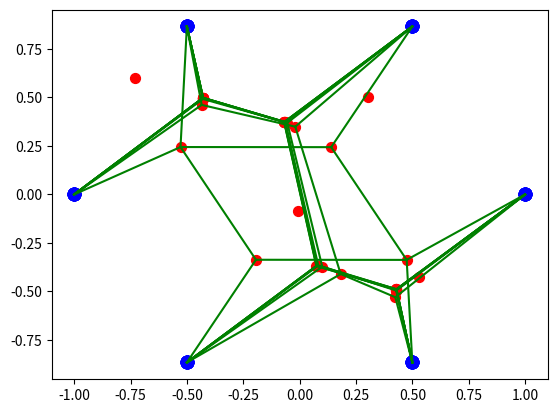

This chart was generated by the following Python code:
from random import seed
import matplotlib.pyplot as plt
from random import random, shuffle
import numpy as np
from math import acos, sqrt



#Fonction permettant de créer (t-2 arêtes, t étant le nombre de terminaux) et de les placer dans l'espace delimités par les terminaux
def create_abeille(T):
    bees = []
    min_x = min([i[0] for i in T])
    max_x = max([i[0] for i in T])
    min_y = min([i[1] for i in T])
    max_y = max([i[1] for i in T])
    for i in range(len(T)-2):
        bees.append([min_x + random()*(max_x-min_x), min_y + random()*(max_y-min_y)])
    return bees


#Fonction affichage permettant d'afficher les terminaux, les abeilles et les liaisons entre abeilles et terminaux
def affichage(bees, T, links):
    plt.scatter([i[0] for i in bees], [i[1] for i in bees], s = 50, c = 'red')
    plt.scatter([i[0] for i in T], [i[1] for i in T], s = 80, c = 'blue')
    for idx, lien in enumerate(links):
        X0 = bees[idx]
        for X1 in lien:
            if X1 in T or X1 in bees :
                plt.plot([X0[0], X1[0]], [X0[1], X1[1]], c='green')
    plt.show()



#calcul de la distance euclidienne entre 2 points
def distance(P1,P2):
    return np.sqrt((P1[0]-P2[0])*(P1[0]-P2[0])+(P1[1]-P2[1])*(P1[1]-P2[1]))


#Fonction déplacement - définir une nouvelle position pour l'abeille
def deplacement(bee, proche):
    bee = [sum([i[0] for i in proche])/3.0, sum([i[1] for i in proche])/3.0]
    return bee



# 2 fonction afin de définir une nouvelle position pour l'abeille en utilisant le point de Fermat
#definir la mediane --> 1 point au centre des autres points ( point de Fermat )

def median(F,Points):
    W=x=y=0
    dist=0
    for p in Points:
        d=distance(F,p)
        w=1.0/d
        W = W+ w
        x = x + p[0]*w
        y = y + p[1]*w
        dist=dist+d
    return x/W, y/W, dist



#Lancer l'alorithme de recherche de la médiane jusqu' a ce que la distance entre deux itérations soit inférieure à epsilon
def geometric_median(Points,eps):
    n=float(len(Points))
    Pini=[sum(P[0] for P in Points)/n,sum(P[1] for P in T)/n]#point initial : moyenne de tous les points
    distIni=0
    for i in range(len(Points)):
        distIni=distIni+distance(Points[i],Pini)
    P=Pini
    cptMAX=15
    cpt=0
    while True:
        [Qx,Qy,dist] = median(P,Points)
        P=[Qx,Qy]
        if (dist < eps or cpt== cptMAX or dist > distIni):
            Fermat = [Qx,Qy]
            return Fermat
        cpt=cpt+1





#Il y'a 3 fonctions sonar dont le but est de renvoyer les voisins les plus proches de chaque abeille
#Au fur et à mesure des améliorations de la fonction sonar, des contraintes sont ajoutées afin de corriger certains "défauts"



#Fonction sonar 1 de base - renvoie les 3 voisins les plus proche de l'abeille bee en fonction de la distance euclidienne
def sonar1(bee, bees, T):
    nearest = []
    X = bees + T
    # calcul carre des normes
    normes= []
    for i in X:
        normes.append(abs((bee[0]-i[0])**2 + (bee[1]-i[1])**2))
    for i in range(3):
        idx = normes.index(min(normes))
        normes.pop(idx)
        nearest.append(X.pop(idx))
    return nearest





#Fonction sonar 2 dont le but est de renvoyer les 3 voisins les plus proches -
#Ajout d'une contrainte visant à forcer tous les terminaux à être reliés qu'à 1 abeille
def sonar2(bee, bees, NonVisited):
    nearest = []
    X = bees + NonVisited
    # calcul carre des normes
    normes= []
    for i in X:
        normes.append(abs((bee[0]-i[0])**2 + (bee[1]-i[1])**2))
    for i in range(3):
        idx = normes.index(min(normes))
        normes.pop(idx)
        nearest.append(X.pop(idx))
    for k in range(len(nearest)):
        if (nearest[k] in NonVisited ) :
            NonVisited.remove(nearest[k])
    return nearest, NonVisited




#Fonction sonar 3 -
#Ajout d'une contraite sur le nombre de liaisons des abeilles
def sonar3(bee, bees, beesOK, beesN, NonVisited):
    nearest = []
    X = beesOK + NonVisited
    normes= []
    for i in X:
        normes.append(sqrt(abs((bee[0]-i[0])**2 + abs(bee[1]-i[1])**2)))
    for i in range(3):
        idx = normes.index(min(normes))
        normes.pop(idx)
        nearest.append(X.pop(idx))
    for k in range(len(nearest)):
        if (nearest[k] in NonVisited ) :
            NonVisited.remove(nearest[k])
        elif nearest[k] in bees:
            beesN[bees.index(nearest[k])]= beesN[bees.index(nearest[k])] + 1
    for h in range(len(beesN)):
        if beesN[h] > 3 and bees[h] in beesOK: #Nombre de liaisons max pour une abeille = 3
            beesOK.remove(bees[h])
    return nearest, NonVisited, beesOK, beesN



#Ajout d'une condition pour qu'une abeille soit relié à au moin 1 terminal
def sonar4(bee, bees, NonVisited):
    nearest = []
    # calcul carre des normes
    normesNV=[]
    cpt=0
    for i in NonVisited:
        normesNV.append(abs((bee[0]-i[0])**2 + (bee[1]-i[1])**2))
    #if normesNV != []:
    if(len(normesNV) > 1):
        idx = normesNV.index(min(normesNV))
        nearest.append(NonVisited.pop(idx))
    elif (len(normesNV) == 1):
        idx=normesNV.index(normesNV[0])
        nearest.append(NonVisited.pop(idx))
    elif (normesNV == []):
        cpt=cpt+1

    X = bees + NonVisited
    normes= []
    for i in X:
        normes.append(abs((bee[0]-i[0])**2 + (bee[1]-i[1])**2))

    if (len(normes) > 1):
        for i in range(2+cpt):
            idx = normes.index(min(normes))
            normes.pop(idx)
            nearest.append(X.pop(idx))
        for k in range(len(nearest)):
            if (nearest[k] in NonVisited ) :
                NonVisited.remove(nearest[k])

    else :
        if(X.pop(normes.index(normes[0])) in NonVisited) :
            nearest.append(normes.index(normes[0]))
            NonVisited.remove(nearest[0])
    return nearest, NonVisited






#Fonction principale
if __name__ == '__main__':
    seed(1)
    nbIte=8 # on determine un nombre d'itérations pour definir l'arbre de steiner minimale
    T=[] # Stockage des positions des terminaux
    cst=6
    #cas symétriques :
    #cas du pentagone
    for i in range(0,cst):
        T.append([np.cos(2*i*np.pi/cst), np.sin(2*i*np.pi/cst)])
    #cas du carré
    #T = [[0.0,0.0], [0.0,1.0], [1.0,1.0], [1.0,0.0]]
    #cas non symétrique :
    #T = [[0.0,5.0], [0.0,0.], [2.5, 2.5], [2.0, 5*0.8], [3.5,3.5], [1.0,0.5], [ 1.5,3.5]]

    bees = create_abeille(T)
    links = [[] for i in range(len(bees))]
    for i in range(nbIte):
        beesN=[]  # un tableau contenant le nombre de liaisons pour chaque abeilles
        beesOK=[] # un tableau contenant les abeilles que l'on peut encore choisir de relier
        for b in range(len(bees)):
            beesN.append(0)
        for b1 in range(len(bees)):
            beesOK.append(bees[b1])
        #creation du tableau contenant les terminaux déja visités
        NonVisited=[]
        #au départ tous les terminaux sont visités
        for h in range(len(T)):
            NonVisited.append(T[h])
        affichage(bees, T, links)
        for j, bee in enumerate(bees):
            #lancement des fonctions sonar
            #nearest=sonar1(bee, [a for a in bees if a!=bee],T)
            #nearest, NonVisited=sonar2(bee, [a for a in bees if a!=bee], NonVisited)
            #nearest, NonVisited, beesOK, beesN=sonar3(bee, bees, beesOK, beesN, NonVisited)
            nearest,NonVisited=sonar4(bee, [a for a in bees if a!=bee], NonVisited)
            bees[j]=geometric_median(nearest,0.1)
            links[j]=nearest

    affichage(bees, T, links)
